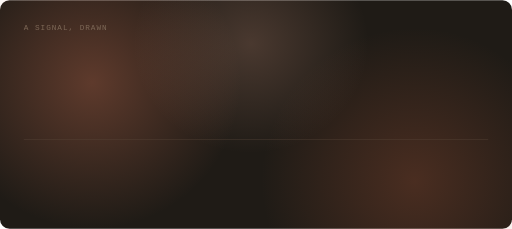
t = 0.00 s
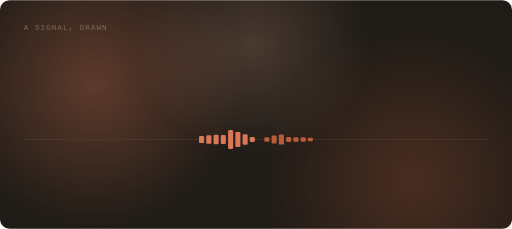
t = 1.54 s
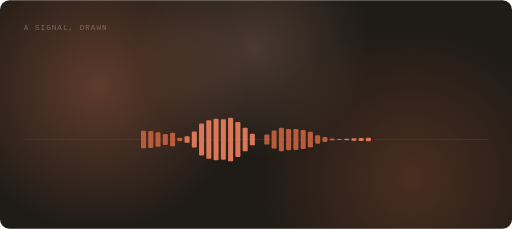
t = 3.34 s
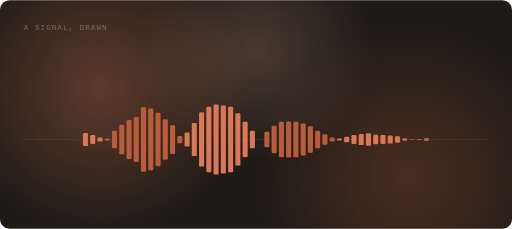
t = 4.94 s
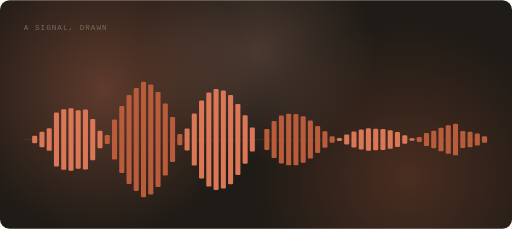
t = 6.66 s
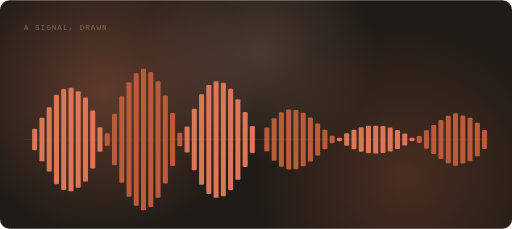
t = 7.54 s

The animated SVG that drew these frames (rendered in a browser with its animation timeline set to each time). Animation: 131 SMIL elements (animate=128,animateTransform=3); frames cover the first 7.54 s, repeats indefinitely.

<svg xmlns="http://www.w3.org/2000/svg" viewBox="0 0 860 384" width="100%" preserveAspectRatio="xMidYMid meet" role="img" aria-label="A waveform of a sine signal with a slow beat, bars growing outward from the centre.">
  <title>a signal, drawn</title>
  <desc>Waveform of 64 samples</desc>
  <!--
    GENERATED by gen_diagram.py - edit the spec, not this file.
    type=waveform  samples=64  peak=1  bars grow from the centre in 8 waves
  -->
  <defs><filter id="glow" x="-70%" y="-70%" width="240%" height="240%"><feGaussianBlur stdDeviation="3.6"/></filter><radialGradient id="auWarm" cx="50%" cy="50%" r="50%"><stop offset="0%" stop-color="#D97757" stop-opacity="0.34"/><stop offset="100%" stop-color="#D97757" stop-opacity="0"/></radialGradient><radialGradient id="auEmber" cx="50%" cy="50%" r="50%"><stop offset="0%" stop-color="#B85C3C" stop-opacity="0.28"/><stop offset="100%" stop-color="#B85C3C" stop-opacity="0"/></radialGradient><radialGradient id="auAmber" cx="50%" cy="50%" r="50%"><stop offset="0%" stop-color="#F5B095" stop-opacity="0.2"/><stop offset="100%" stop-color="#F5B095" stop-opacity="0"/></radialGradient></defs>
  <rect width="860" height="384" rx="16" fill="#1F1B16"/>
  <g><ellipse cx="154.8" cy="138.2" rx="249.4" ry="245.8" fill="url(#auWarm)"><animateTransform attributeName="transform" type="translate" values="0 0;34.4 23;0 0" dur="24s" repeatCount="indefinite"/></ellipse><ellipse cx="696.6" cy="303.4" rx="258" ry="257.3" fill="url(#auEmber)"><animateTransform attributeName="transform" type="translate" values="0 0;-30.1 -19.2;0 0" dur="30s" repeatCount="indefinite"/></ellipse><ellipse cx="421.4" cy="73" rx="197.8" ry="184.3" fill="url(#auAmber)"><animateTransform attributeName="transform" type="translate" values="0 0;21.5 30.7;0 0" dur="27s" repeatCount="indefinite"/></ellipse></g>
  <text x="40" y="50" font-family="'JetBrains Mono','Cascadia Mono','Menlo','Consolas',monospace" font-size="13" fill="#7d6857" letter-spacing="1.6">A SIGNAL, DRAWN</text>
<path d="M40,234 H820" stroke="#5c4a3b" stroke-width="1" opacity="0.6"/><rect x="41.8" y="234" width="8.5" height="0" rx="2" fill="#D97757"><animate attributeName="height" calcMode="spline" keyTimes="0;0.772;1" keySplines="0.16 1 0.3 1;0 0 1 1" values="0;0;0" dur="8s" repeatCount="indefinite"/><animate attributeName="y" calcMode="spline" keyTimes="0;0.772;1" keySplines="0.16 1 0.3 1;0 0 1 1" values="234;234;234" dur="8s" repeatCount="indefinite"/></rect><rect x="54" y="209.9" width="8.5" height="48.2" rx="2" fill="#D97757"><animate attributeName="height" calcMode="spline" keyTimes="0;0.772;1" keySplines="0.16 1 0.3 1;0 0 1 1" values="0;0;48.2" dur="8s" repeatCount="indefinite"/><animate attributeName="y" calcMode="spline" keyTimes="0;0.772;1" keySplines="0.16 1 0.3 1;0 0 1 1" values="234;234;209.9" dur="8s" repeatCount="indefinite"/></rect><rect x="66.2" y="185" width="8.5" height="97.9" rx="2" fill="#D97757"><animate attributeName="height" calcMode="spline" keyTimes="0;0.772;1" keySplines="0.16 1 0.3 1;0 0 1 1" values="0;0;97.9" dur="8s" repeatCount="indefinite"/><animate attributeName="y" calcMode="spline" keyTimes="0;0.772;1" keySplines="0.16 1 0.3 1;0 0 1 1" values="234;234;185" dur="8s" repeatCount="indefinite"/></rect><rect x="78.4" y="162" width="8.5" height="143.9" rx="2" fill="#D97757"><animate attributeName="height" calcMode="spline" keyTimes="0;0.772;1" keySplines="0.16 1 0.3 1;0 0 1 1" values="0;0;143.9" dur="8s" repeatCount="indefinite"/><animate attributeName="y" calcMode="spline" keyTimes="0;0.772;1" keySplines="0.16 1 0.3 1;0 0 1 1" values="234;234;162" dur="8s" repeatCount="indefinite"/></rect><rect x="90.6" y="143.6" width="8.5" height="180.9" rx="2" fill="#D97757"><animate attributeName="height" calcMode="spline" keyTimes="0;0.665;1" keySplines="0.16 1 0.3 1;0 0 1 1" values="0;0;180.9" dur="8s" repeatCount="indefinite"/><animate attributeName="y" calcMode="spline" keyTimes="0;0.665;1" keySplines="0.16 1 0.3 1;0 0 1 1" values="234;234;143.6" dur="8s" repeatCount="indefinite"/></rect><rect x="102.8" y="132" width="8.5" height="204" rx="2" fill="#D97757"><animate attributeName="height" calcMode="spline" keyTimes="0;0.665;1" keySplines="0.16 1 0.3 1;0 0 1 1" values="0;0;204" dur="8s" repeatCount="indefinite"/><animate attributeName="y" calcMode="spline" keyTimes="0;0.665;1" keySplines="0.16 1 0.3 1;0 0 1 1" values="234;234;132" dur="8s" repeatCount="indefinite"/></rect><rect x="115" y="129.2" width="8.5" height="209.7" rx="2" fill="#D97757"><animate attributeName="height" calcMode="spline" keyTimes="0;0.665;1" keySplines="0.16 1 0.3 1;0 0 1 1" values="0;0;209.7" dur="8s" repeatCount="indefinite"/><animate attributeName="y" calcMode="spline" keyTimes="0;0.665;1" keySplines="0.16 1 0.3 1;0 0 1 1" values="234;234;129.2" dur="8s" repeatCount="indefinite"/></rect><rect x="127.1" y="136.1" width="8.5" height="195.8" rx="2" fill="#D97757"><animate attributeName="height" calcMode="spline" keyTimes="0;0.665;1" keySplines="0.16 1 0.3 1;0 0 1 1" values="0;0;195.8" dur="8s" repeatCount="indefinite"/><animate attributeName="y" calcMode="spline" keyTimes="0;0.665;1" keySplines="0.16 1 0.3 1;0 0 1 1" values="234;234;136.1" dur="8s" repeatCount="indefinite"/></rect><rect x="139.3" y="152.8" width="8.5" height="162.3" rx="2" fill="#D97757"><animate attributeName="height" calcMode="spline" keyTimes="0;0.557;1" keySplines="0.16 1 0.3 1;0 0 1 1" values="0;0;162.3" dur="8s" repeatCount="indefinite"/><animate attributeName="y" calcMode="spline" keyTimes="0;0.557;1" keySplines="0.16 1 0.3 1;0 0 1 1" values="234;234;152.8" dur="8s" repeatCount="indefinite"/></rect><rect x="151.5" y="178.3" width="8.5" height="111.4" rx="2" fill="#D97757"><animate attributeName="height" calcMode="spline" keyTimes="0;0.557;1" keySplines="0.16 1 0.3 1;0 0 1 1" values="0;0;111.4" dur="8s" repeatCount="indefinite"/><animate attributeName="y" calcMode="spline" keyTimes="0;0.557;1" keySplines="0.16 1 0.3 1;0 0 1 1" values="234;234;178.3" dur="8s" repeatCount="indefinite"/></rect><rect x="163.7" y="210.3" width="8.5" height="47.3" rx="2" fill="#D97757"><animate attributeName="height" calcMode="spline" keyTimes="0;0.557;1" keySplines="0.16 1 0.3 1;0 0 1 1" values="0;0;47.3" dur="8s" repeatCount="indefinite"/><animate attributeName="y" calcMode="spline" keyTimes="0;0.557;1" keySplines="0.16 1 0.3 1;0 0 1 1" values="234;234;210.3" dur="8s" repeatCount="indefinite"/></rect><rect x="175.9" y="221.9" width="8.5" height="24.3" rx="2" fill="#B85C3C"><animate attributeName="height" calcMode="spline" keyTimes="0;0.557;1" keySplines="0.16 1 0.3 1;0 0 1 1" values="0;0;24.3" dur="8s" repeatCount="indefinite"/><animate attributeName="y" calcMode="spline" keyTimes="0;0.557;1" keySplines="0.16 1 0.3 1;0 0 1 1" values="234;234;221.9" dur="8s" repeatCount="indefinite"/></rect><rect x="188.1" y="185.8" width="8.5" height="96.5" rx="2" fill="#B85C3C"><animate attributeName="height" calcMode="spline" keyTimes="0;0.450;1" keySplines="0.16 1 0.3 1;0 0 1 1" values="0;0;96.5" dur="8s" repeatCount="indefinite"/><animate attributeName="y" calcMode="spline" keyTimes="0;0.450;1" keySplines="0.16 1 0.3 1;0 0 1 1" values="234;234;185.8" dur="8s" repeatCount="indefinite"/></rect><rect x="200.3" y="152.9" width="8.5" height="162.1" rx="2" fill="#B85C3C"><animate attributeName="height" calcMode="spline" keyTimes="0;0.450;1" keySplines="0.16 1 0.3 1;0 0 1 1" values="0;0;162.1" dur="8s" repeatCount="indefinite"/><animate attributeName="y" calcMode="spline" keyTimes="0;0.450;1" keySplines="0.16 1 0.3 1;0 0 1 1" values="234;234;152.9" dur="8s" repeatCount="indefinite"/></rect><rect x="212.5" y="126.7" width="8.5" height="214.5" rx="2" fill="#B85C3C"><animate attributeName="height" calcMode="spline" keyTimes="0;0.450;1" keySplines="0.16 1 0.3 1;0 0 1 1" values="0;0;214.5" dur="8s" repeatCount="indefinite"/><animate attributeName="y" calcMode="spline" keyTimes="0;0.450;1" keySplines="0.16 1 0.3 1;0 0 1 1" values="234;234;126.7" dur="8s" repeatCount="indefinite"/></rect><rect x="224.6" y="109.8" width="8.5" height="248.3" rx="2" fill="#B85C3C"><animate attributeName="height" calcMode="spline" keyTimes="0;0.450;1" keySplines="0.16 1 0.3 1;0 0 1 1" values="0;0;248.3" dur="8s" repeatCount="indefinite"/><animate attributeName="y" calcMode="spline" keyTimes="0;0.450;1" keySplines="0.16 1 0.3 1;0 0 1 1" values="234;234;109.8" dur="8s" repeatCount="indefinite"/></rect><rect x="236.8" y="104" width="8.5" height="260" rx="2" fill="#B85C3C"><animate attributeName="height" calcMode="spline" keyTimes="0;0.343;1" keySplines="0.16 1 0.3 1;0 0 1 1" values="0;0;260" dur="8s" repeatCount="indefinite"/><animate attributeName="y" calcMode="spline" keyTimes="0;0.343;1" keySplines="0.16 1 0.3 1;0 0 1 1" values="234;234;104" dur="8s" repeatCount="indefinite"/></rect><rect x="249" y="109.8" width="8.5" height="248.3" rx="2" fill="#B85C3C"><animate attributeName="height" calcMode="spline" keyTimes="0;0.343;1" keySplines="0.16 1 0.3 1;0 0 1 1" values="0;0;248.3" dur="8s" repeatCount="indefinite"/><animate attributeName="y" calcMode="spline" keyTimes="0;0.343;1" keySplines="0.16 1 0.3 1;0 0 1 1" values="234;234;109.8" dur="8s" repeatCount="indefinite"/></rect><rect x="261.2" y="126.7" width="8.5" height="214.5" rx="2" fill="#B85C3C"><animate attributeName="height" calcMode="spline" keyTimes="0;0.343;1" keySplines="0.16 1 0.3 1;0 0 1 1" values="0;0;214.5" dur="8s" repeatCount="indefinite"/><animate attributeName="y" calcMode="spline" keyTimes="0;0.343;1" keySplines="0.16 1 0.3 1;0 0 1 1" values="234;234;126.7" dur="8s" repeatCount="indefinite"/></rect><rect x="273.4" y="152.9" width="8.5" height="162.1" rx="2" fill="#B85C3C"><animate attributeName="height" calcMode="spline" keyTimes="0;0.343;1" keySplines="0.16 1 0.3 1;0 0 1 1" values="0;0;162.1" dur="8s" repeatCount="indefinite"/><animate attributeName="y" calcMode="spline" keyTimes="0;0.343;1" keySplines="0.16 1 0.3 1;0 0 1 1" values="234;234;152.9" dur="8s" repeatCount="indefinite"/></rect><rect x="285.6" y="185.8" width="8.5" height="96.5" rx="2" fill="#B85C3C"><animate attributeName="height" calcMode="spline" keyTimes="0;0.235;1" keySplines="0.16 1 0.3 1;0 0 1 1" values="0;0;96.5" dur="8s" repeatCount="indefinite"/><animate attributeName="y" calcMode="spline" keyTimes="0;0.235;1" keySplines="0.16 1 0.3 1;0 0 1 1" values="234;234;185.8" dur="8s" repeatCount="indefinite"/></rect><rect x="297.8" y="221.9" width="8.5" height="24.3" rx="2" fill="#B85C3C"><animate attributeName="height" calcMode="spline" keyTimes="0;0.235;1" keySplines="0.16 1 0.3 1;0 0 1 1" values="0;0;24.3" dur="8s" repeatCount="indefinite"/><animate attributeName="y" calcMode="spline" keyTimes="0;0.235;1" keySplines="0.16 1 0.3 1;0 0 1 1" values="234;234;221.9" dur="8s" repeatCount="indefinite"/></rect><rect x="310" y="210.3" width="8.5" height="47.3" rx="2" fill="#D97757"><animate attributeName="height" calcMode="spline" keyTimes="0;0.235;1" keySplines="0.16 1 0.3 1;0 0 1 1" values="0;0;47.3" dur="8s" repeatCount="indefinite"/><animate attributeName="y" calcMode="spline" keyTimes="0;0.235;1" keySplines="0.16 1 0.3 1;0 0 1 1" values="234;234;210.3" dur="8s" repeatCount="indefinite"/></rect><rect x="322.1" y="178.3" width="8.5" height="111.4" rx="2" fill="#D97757"><animate attributeName="height" calcMode="spline" keyTimes="0;0.235;1" keySplines="0.16 1 0.3 1;0 0 1 1" values="0;0;111.4" dur="8s" repeatCount="indefinite"/><animate attributeName="y" calcMode="spline" keyTimes="0;0.235;1" keySplines="0.16 1 0.3 1;0 0 1 1" values="234;234;178.3" dur="8s" repeatCount="indefinite"/></rect><rect x="334.3" y="152.8" width="8.5" height="162.3" rx="2" fill="#D97757"><animate attributeName="height" calcMode="spline" keyTimes="0;0.128;1" keySplines="0.16 1 0.3 1;0 0 1 1" values="0;0;162.3" dur="8s" repeatCount="indefinite"/><animate attributeName="y" calcMode="spline" keyTimes="0;0.128;1" keySplines="0.16 1 0.3 1;0 0 1 1" values="234;234;152.8" dur="8s" repeatCount="indefinite"/></rect><rect x="346.5" y="136.1" width="8.5" height="195.8" rx="2" fill="#D97757"><animate attributeName="height" calcMode="spline" keyTimes="0;0.128;1" keySplines="0.16 1 0.3 1;0 0 1 1" values="0;0;195.8" dur="8s" repeatCount="indefinite"/><animate attributeName="y" calcMode="spline" keyTimes="0;0.128;1" keySplines="0.16 1 0.3 1;0 0 1 1" values="234;234;136.1" dur="8s" repeatCount="indefinite"/></rect><rect x="358.7" y="129.2" width="8.5" height="209.7" rx="2" fill="#D97757"><animate attributeName="height" calcMode="spline" keyTimes="0;0.128;1" keySplines="0.16 1 0.3 1;0 0 1 1" values="0;0;209.7" dur="8s" repeatCount="indefinite"/><animate attributeName="y" calcMode="spline" keyTimes="0;0.128;1" keySplines="0.16 1 0.3 1;0 0 1 1" values="234;234;129.2" dur="8s" repeatCount="indefinite"/></rect><rect x="370.9" y="132" width="8.5" height="204" rx="2" fill="#D97757"><animate attributeName="height" calcMode="spline" keyTimes="0;0.128;1" keySplines="0.16 1 0.3 1;0 0 1 1" values="0;0;204" dur="8s" repeatCount="indefinite"/><animate attributeName="y" calcMode="spline" keyTimes="0;0.128;1" keySplines="0.16 1 0.3 1;0 0 1 1" values="234;234;132" dur="8s" repeatCount="indefinite"/></rect><rect x="383.1" y="143.6" width="8.5" height="180.9" rx="2" fill="#D97757"><animate attributeName="height" calcMode="spline" keyTimes="0;0.020;1" keySplines="0.16 1 0.3 1;0 0 1 1" values="0;0;180.9" dur="8s" repeatCount="indefinite"/><animate attributeName="y" calcMode="spline" keyTimes="0;0.020;1" keySplines="0.16 1 0.3 1;0 0 1 1" values="234;234;143.6" dur="8s" repeatCount="indefinite"/></rect><rect x="395.3" y="162" width="8.5" height="143.9" rx="2" fill="#D97757"><animate attributeName="height" calcMode="spline" keyTimes="0;0.020;1" keySplines="0.16 1 0.3 1;0 0 1 1" values="0;0;143.9" dur="8s" repeatCount="indefinite"/><animate attributeName="y" calcMode="spline" keyTimes="0;0.020;1" keySplines="0.16 1 0.3 1;0 0 1 1" values="234;234;162" dur="8s" repeatCount="indefinite"/></rect><rect x="407.5" y="185" width="8.5" height="97.9" rx="2" fill="#D97757"><animate attributeName="height" calcMode="spline" keyTimes="0;0.020;1" keySplines="0.16 1 0.3 1;0 0 1 1" values="0;0;97.9" dur="8s" repeatCount="indefinite"/><animate attributeName="y" calcMode="spline" keyTimes="0;0.020;1" keySplines="0.16 1 0.3 1;0 0 1 1" values="234;234;185" dur="8s" repeatCount="indefinite"/></rect><rect x="419.6" y="209.9" width="8.5" height="48.2" rx="2" fill="#D97757"><animate attributeName="height" calcMode="spline" keyTimes="0;0.020;1" keySplines="0.16 1 0.3 1;0 0 1 1" values="0;0;48.2" dur="8s" repeatCount="indefinite"/><animate attributeName="y" calcMode="spline" keyTimes="0;0.020;1" keySplines="0.16 1 0.3 1;0 0 1 1" values="234;234;209.9" dur="8s" repeatCount="indefinite"/></rect><rect x="431.8" y="234" width="8.5" height="0" rx="2" fill="#D97757"><animate attributeName="height" calcMode="spline" keyTimes="0;0.020;1" keySplines="0.16 1 0.3 1;0 0 1 1" values="0;0;0" dur="8s" repeatCount="indefinite"/><animate attributeName="y" calcMode="spline" keyTimes="0;0.020;1" keySplines="0.16 1 0.3 1;0 0 1 1" values="234;234;234" dur="8s" repeatCount="indefinite"/></rect><rect x="444" y="212.8" width="8.5" height="42.3" rx="2" fill="#B85C3C"><animate attributeName="height" calcMode="spline" keyTimes="0;0.020;1" keySplines="0.16 1 0.3 1;0 0 1 1" values="0;0;42.3" dur="8s" repeatCount="indefinite"/><animate attributeName="y" calcMode="spline" keyTimes="0;0.020;1" keySplines="0.16 1 0.3 1;0 0 1 1" values="234;234;212.8" dur="8s" repeatCount="indefinite"/></rect><rect x="456.2" y="196.3" width="8.5" height="75.4" rx="2" fill="#B85C3C"><animate attributeName="height" calcMode="spline" keyTimes="0;0.020;1" keySplines="0.16 1 0.3 1;0 0 1 1" values="0;0;75.4" dur="8s" repeatCount="indefinite"/><animate attributeName="y" calcMode="spline" keyTimes="0;0.020;1" keySplines="0.16 1 0.3 1;0 0 1 1" values="234;234;196.3" dur="8s" repeatCount="indefinite"/></rect><rect x="468.4" y="185.4" width="8.5" height="97.3" rx="2" fill="#B85C3C"><animate attributeName="height" calcMode="spline" keyTimes="0;0.020;1" keySplines="0.16 1 0.3 1;0 0 1 1" values="0;0;97.3" dur="8s" repeatCount="indefinite"/><animate attributeName="y" calcMode="spline" keyTimes="0;0.020;1" keySplines="0.16 1 0.3 1;0 0 1 1" values="234;234;185.4" dur="8s" repeatCount="indefinite"/></rect><rect x="480.6" y="180.3" width="8.5" height="107.4" rx="2" fill="#B85C3C"><animate attributeName="height" calcMode="spline" keyTimes="0;0.128;1" keySplines="0.16 1 0.3 1;0 0 1 1" values="0;0;107.4" dur="8s" repeatCount="indefinite"/><animate attributeName="y" calcMode="spline" keyTimes="0;0.128;1" keySplines="0.16 1 0.3 1;0 0 1 1" values="234;234;180.3" dur="8s" repeatCount="indefinite"/></rect><rect x="492.8" y="180.8" width="8.5" height="106.5" rx="2" fill="#B85C3C"><animate attributeName="height" calcMode="spline" keyTimes="0;0.128;1" keySplines="0.16 1 0.3 1;0 0 1 1" values="0;0;106.5" dur="8s" repeatCount="indefinite"/><animate attributeName="y" calcMode="spline" keyTimes="0;0.128;1" keySplines="0.16 1 0.3 1;0 0 1 1" values="234;234;180.8" dur="8s" repeatCount="indefinite"/></rect><rect x="505" y="185.8" width="8.5" height="96.3" rx="2" fill="#B85C3C"><animate attributeName="height" calcMode="spline" keyTimes="0;0.128;1" keySplines="0.16 1 0.3 1;0 0 1 1" values="0;0;96.3" dur="8s" repeatCount="indefinite"/><animate attributeName="y" calcMode="spline" keyTimes="0;0.128;1" keySplines="0.16 1 0.3 1;0 0 1 1" values="234;234;185.8" dur="8s" repeatCount="indefinite"/></rect><rect x="517.1" y="194.3" width="8.5" height="79.4" rx="2" fill="#B85C3C"><animate attributeName="height" calcMode="spline" keyTimes="0;0.128;1" keySplines="0.16 1 0.3 1;0 0 1 1" values="0;0;79.4" dur="8s" repeatCount="indefinite"/><animate attributeName="y" calcMode="spline" keyTimes="0;0.128;1" keySplines="0.16 1 0.3 1;0 0 1 1" values="234;234;194.3" dur="8s" repeatCount="indefinite"/></rect><rect x="529.3" y="204.8" width="8.5" height="58.3" rx="2" fill="#B85C3C"><animate attributeName="height" calcMode="spline" keyTimes="0;0.235;1" keySplines="0.16 1 0.3 1;0 0 1 1" values="0;0;58.3" dur="8s" repeatCount="indefinite"/><animate attributeName="y" calcMode="spline" keyTimes="0;0.235;1" keySplines="0.16 1 0.3 1;0 0 1 1" values="234;234;204.8" dur="8s" repeatCount="indefinite"/></rect><rect x="541.5" y="216.2" width="8.5" height="35.6" rx="2" fill="#B85C3C"><animate attributeName="height" calcMode="spline" keyTimes="0;0.235;1" keySplines="0.16 1 0.3 1;0 0 1 1" values="0;0;35.6" dur="8s" repeatCount="indefinite"/><animate attributeName="y" calcMode="spline" keyTimes="0;0.235;1" keySplines="0.16 1 0.3 1;0 0 1 1" values="234;234;216.2" dur="8s" repeatCount="indefinite"/></rect><rect x="553.7" y="227.2" width="8.5" height="13.6" rx="2" fill="#B85C3C"><animate attributeName="height" calcMode="spline" keyTimes="0;0.235;1" keySplines="0.16 1 0.3 1;0 0 1 1" values="0;0;13.6" dur="8s" repeatCount="indefinite"/><animate attributeName="y" calcMode="spline" keyTimes="0;0.235;1" keySplines="0.16 1 0.3 1;0 0 1 1" values="234;234;227.2" dur="8s" repeatCount="indefinite"/></rect><rect x="565.9" y="230.8" width="8.5" height="6.3" rx="2" fill="#D97757"><animate attributeName="height" calcMode="spline" keyTimes="0;0.235;1" keySplines="0.16 1 0.3 1;0 0 1 1" values="0;0;6.3" dur="8s" repeatCount="indefinite"/><animate attributeName="y" calcMode="spline" keyTimes="0;0.235;1" keySplines="0.16 1 0.3 1;0 0 1 1" values="234;234;230.8" dur="8s" repeatCount="indefinite"/></rect><rect x="578.1" y="222.5" width="8.5" height="22.9" rx="2" fill="#D97757"><animate attributeName="height" calcMode="spline" keyTimes="0;0.343;1" keySplines="0.16 1 0.3 1;0 0 1 1" values="0;0;22.9" dur="8s" repeatCount="indefinite"/><animate attributeName="y" calcMode="spline" keyTimes="0;0.343;1" keySplines="0.16 1 0.3 1;0 0 1 1" values="234;234;222.5" dur="8s" repeatCount="indefinite"/></rect><rect x="590.3" y="216.1" width="8.5" height="35.8" rx="2" fill="#D97757"><animate attributeName="height" calcMode="spline" keyTimes="0;0.343;1" keySplines="0.16 1 0.3 1;0 0 1 1" values="0;0;35.8" dur="8s" repeatCount="indefinite"/><animate attributeName="y" calcMode="spline" keyTimes="0;0.343;1" keySplines="0.16 1 0.3 1;0 0 1 1" values="234;234;216.1" dur="8s" repeatCount="indefinite"/></rect><rect x="602.5" y="211.6" width="8.5" height="44.9" rx="2" fill="#D97757"><animate attributeName="height" calcMode="spline" keyTimes="0;0.343;1" keySplines="0.16 1 0.3 1;0 0 1 1" values="0;0;44.9" dur="8s" repeatCount="indefinite"/><animate attributeName="y" calcMode="spline" keyTimes="0;0.343;1" keySplines="0.16 1 0.3 1;0 0 1 1" values="234;234;211.6" dur="8s" repeatCount="indefinite"/></rect><rect x="614.6" y="208.9" width="8.5" height="50.2" rx="2" fill="#D97757"><animate attributeName="height" calcMode="spline" keyTimes="0;0.343;1" keySplines="0.16 1 0.3 1;0 0 1 1" values="0;0;50.2" dur="8s" repeatCount="indefinite"/><animate attributeName="y" calcMode="spline" keyTimes="0;0.343;1" keySplines="0.16 1 0.3 1;0 0 1 1" values="234;234;208.9" dur="8s" repeatCount="indefinite"/></rect><rect x="626.8" y="208" width="8.5" height="52" rx="2" fill="#D97757"><animate attributeName="height" calcMode="spline" keyTimes="0;0.450;1" keySplines="0.16 1 0.3 1;0 0 1 1" values="0;0;52" dur="8s" repeatCount="indefinite"/><animate attributeName="y" calcMode="spline" keyTimes="0;0.450;1" keySplines="0.16 1 0.3 1;0 0 1 1" values="234;234;208" dur="8s" repeatCount="indefinite"/></rect><rect x="639" y="208.9" width="8.5" height="50.2" rx="2" fill="#D97757"><animate attributeName="height" calcMode="spline" keyTimes="0;0.450;1" keySplines="0.16 1 0.3 1;0 0 1 1" values="0;0;50.2" dur="8s" repeatCount="indefinite"/><animate attributeName="y" calcMode="spline" keyTimes="0;0.450;1" keySplines="0.16 1 0.3 1;0 0 1 1" values="234;234;208.9" dur="8s" repeatCount="indefinite"/></rect><rect x="651.2" y="211.6" width="8.5" height="44.9" rx="2" fill="#D97757"><animate attributeName="height" calcMode="spline" keyTimes="0;0.450;1" keySplines="0.16 1 0.3 1;0 0 1 1" values="0;0;44.9" dur="8s" repeatCount="indefinite"/><animate attributeName="y" calcMode="spline" keyTimes="0;0.450;1" keySplines="0.16 1 0.3 1;0 0 1 1" values="234;234;211.6" dur="8s" repeatCount="indefinite"/></rect><rect x="663.4" y="216.1" width="8.5" height="35.8" rx="2" fill="#D97757"><animate attributeName="height" calcMode="spline" keyTimes="0;0.450;1" keySplines="0.16 1 0.3 1;0 0 1 1" values="0;0;35.8" dur="8s" repeatCount="indefinite"/><animate attributeName="y" calcMode="spline" keyTimes="0;0.450;1" keySplines="0.16 1 0.3 1;0 0 1 1" values="234;234;216.1" dur="8s" repeatCount="indefinite"/></rect><rect x="675.6" y="222.5" width="8.5" height="22.9" rx="2" fill="#D97757"><animate attributeName="height" calcMode="spline" keyTimes="0;0.557;1" keySplines="0.16 1 0.3 1;0 0 1 1" values="0;0;22.9" dur="8s" repeatCount="indefinite"/><animate attributeName="y" calcMode="spline" keyTimes="0;0.557;1" keySplines="0.16 1 0.3 1;0 0 1 1" values="234;234;222.5" dur="8s" repeatCount="indefinite"/></rect><rect x="687.8" y="230.8" width="8.5" height="6.3" rx="2" fill="#D97757"><animate attributeName="height" calcMode="spline" keyTimes="0;0.557;1" keySplines="0.16 1 0.3 1;0 0 1 1" values="0;0;6.3" dur="8s" repeatCount="indefinite"/><animate attributeName="y" calcMode="spline" keyTimes="0;0.557;1" keySplines="0.16 1 0.3 1;0 0 1 1" values="234;234;230.8" dur="8s" repeatCount="indefinite"/></rect><rect x="700" y="227.2" width="8.5" height="13.6" rx="2" fill="#B85C3C"><animate attributeName="height" calcMode="spline" keyTimes="0;0.557;1" keySplines="0.16 1 0.3 1;0 0 1 1" values="0;0;13.6" dur="8s" repeatCount="indefinite"/><animate attributeName="y" calcMode="spline" keyTimes="0;0.557;1" keySplines="0.16 1 0.3 1;0 0 1 1" values="234;234;227.2" dur="8s" repeatCount="indefinite"/></rect><rect x="712.1" y="216.2" width="8.5" height="35.6" rx="2" fill="#B85C3C"><animate attributeName="height" calcMode="spline" keyTimes="0;0.557;1" keySplines="0.16 1 0.3 1;0 0 1 1" values="0;0;35.6" dur="8s" repeatCount="indefinite"/><animate attributeName="y" calcMode="spline" keyTimes="0;0.557;1" keySplines="0.16 1 0.3 1;0 0 1 1" values="234;234;216.2" dur="8s" repeatCount="indefinite"/></rect><rect x="724.3" y="204.8" width="8.5" height="58.3" rx="2" fill="#B85C3C"><animate attributeName="height" calcMode="spline" keyTimes="0;0.665;1" keySplines="0.16 1 0.3 1;0 0 1 1" values="0;0;58.3" dur="8s" repeatCount="indefinite"/><animate attributeName="y" calcMode="spline" keyTimes="0;0.665;1" keySplines="0.16 1 0.3 1;0 0 1 1" values="234;234;204.8" dur="8s" repeatCount="indefinite"/></rect><rect x="736.5" y="194.3" width="8.5" height="79.4" rx="2" fill="#B85C3C"><animate attributeName="height" calcMode="spline" keyTimes="0;0.665;1" keySplines="0.16 1 0.3 1;0 0 1 1" values="0;0;79.4" dur="8s" repeatCount="indefinite"/><animate attributeName="y" calcMode="spline" keyTimes="0;0.665;1" keySplines="0.16 1 0.3 1;0 0 1 1" values="234;234;194.3" dur="8s" repeatCount="indefinite"/></rect><rect x="748.7" y="185.8" width="8.5" height="96.3" rx="2" fill="#B85C3C"><animate attributeName="height" calcMode="spline" keyTimes="0;0.665;1" keySplines="0.16 1 0.3 1;0 0 1 1" values="0;0;96.3" dur="8s" repeatCount="indefinite"/><animate attributeName="y" calcMode="spline" keyTimes="0;0.665;1" keySplines="0.16 1 0.3 1;0 0 1 1" values="234;234;185.8" dur="8s" repeatCount="indefinite"/></rect><rect x="760.9" y="180.8" width="8.5" height="106.5" rx="2" fill="#B85C3C"><animate attributeName="height" calcMode="spline" keyTimes="0;0.665;1" keySplines="0.16 1 0.3 1;0 0 1 1" values="0;0;106.5" dur="8s" repeatCount="indefinite"/><animate attributeName="y" calcMode="spline" keyTimes="0;0.665;1" keySplines="0.16 1 0.3 1;0 0 1 1" values="234;234;180.8" dur="8s" repeatCount="indefinite"/></rect><rect x="773.1" y="180.3" width="8.5" height="107.4" rx="2" fill="#B85C3C"><animate attributeName="height" calcMode="spline" keyTimes="0;0.772;1" keySplines="0.16 1 0.3 1;0 0 1 1" values="0;0;107.4" dur="8s" repeatCount="indefinite"/><animate attributeName="y" calcMode="spline" keyTimes="0;0.772;1" keySplines="0.16 1 0.3 1;0 0 1 1" values="234;234;180.3" dur="8s" repeatCount="indefinite"/></rect><rect x="785.3" y="185.4" width="8.5" height="97.3" rx="2" fill="#B85C3C"><animate attributeName="height" calcMode="spline" keyTimes="0;0.772;1" keySplines="0.16 1 0.3 1;0 0 1 1" values="0;0;97.3" dur="8s" repeatCount="indefinite"/><animate attributeName="y" calcMode="spline" keyTimes="0;0.772;1" keySplines="0.16 1 0.3 1;0 0 1 1" values="234;234;185.4" dur="8s" repeatCount="indefinite"/></rect><rect x="797.5" y="196.3" width="8.5" height="75.4" rx="2" fill="#B85C3C"><animate attributeName="height" calcMode="spline" keyTimes="0;0.772;1" keySplines="0.16 1 0.3 1;0 0 1 1" values="0;0;75.4" dur="8s" repeatCount="indefinite"/><animate attributeName="y" calcMode="spline" keyTimes="0;0.772;1" keySplines="0.16 1 0.3 1;0 0 1 1" values="234;234;196.3" dur="8s" repeatCount="indefinite"/></rect><rect x="809.6" y="212.8" width="8.5" height="42.3" rx="2" fill="#B85C3C"><animate attributeName="height" calcMode="spline" keyTimes="0;0.772;1" keySplines="0.16 1 0.3 1;0 0 1 1" values="0;0;42.3" dur="8s" repeatCount="indefinite"/><animate attributeName="y" calcMode="spline" keyTimes="0;0.772;1" keySplines="0.16 1 0.3 1;0 0 1 1" values="234;234;212.8" dur="8s" repeatCount="indefinite"/></rect></svg>
